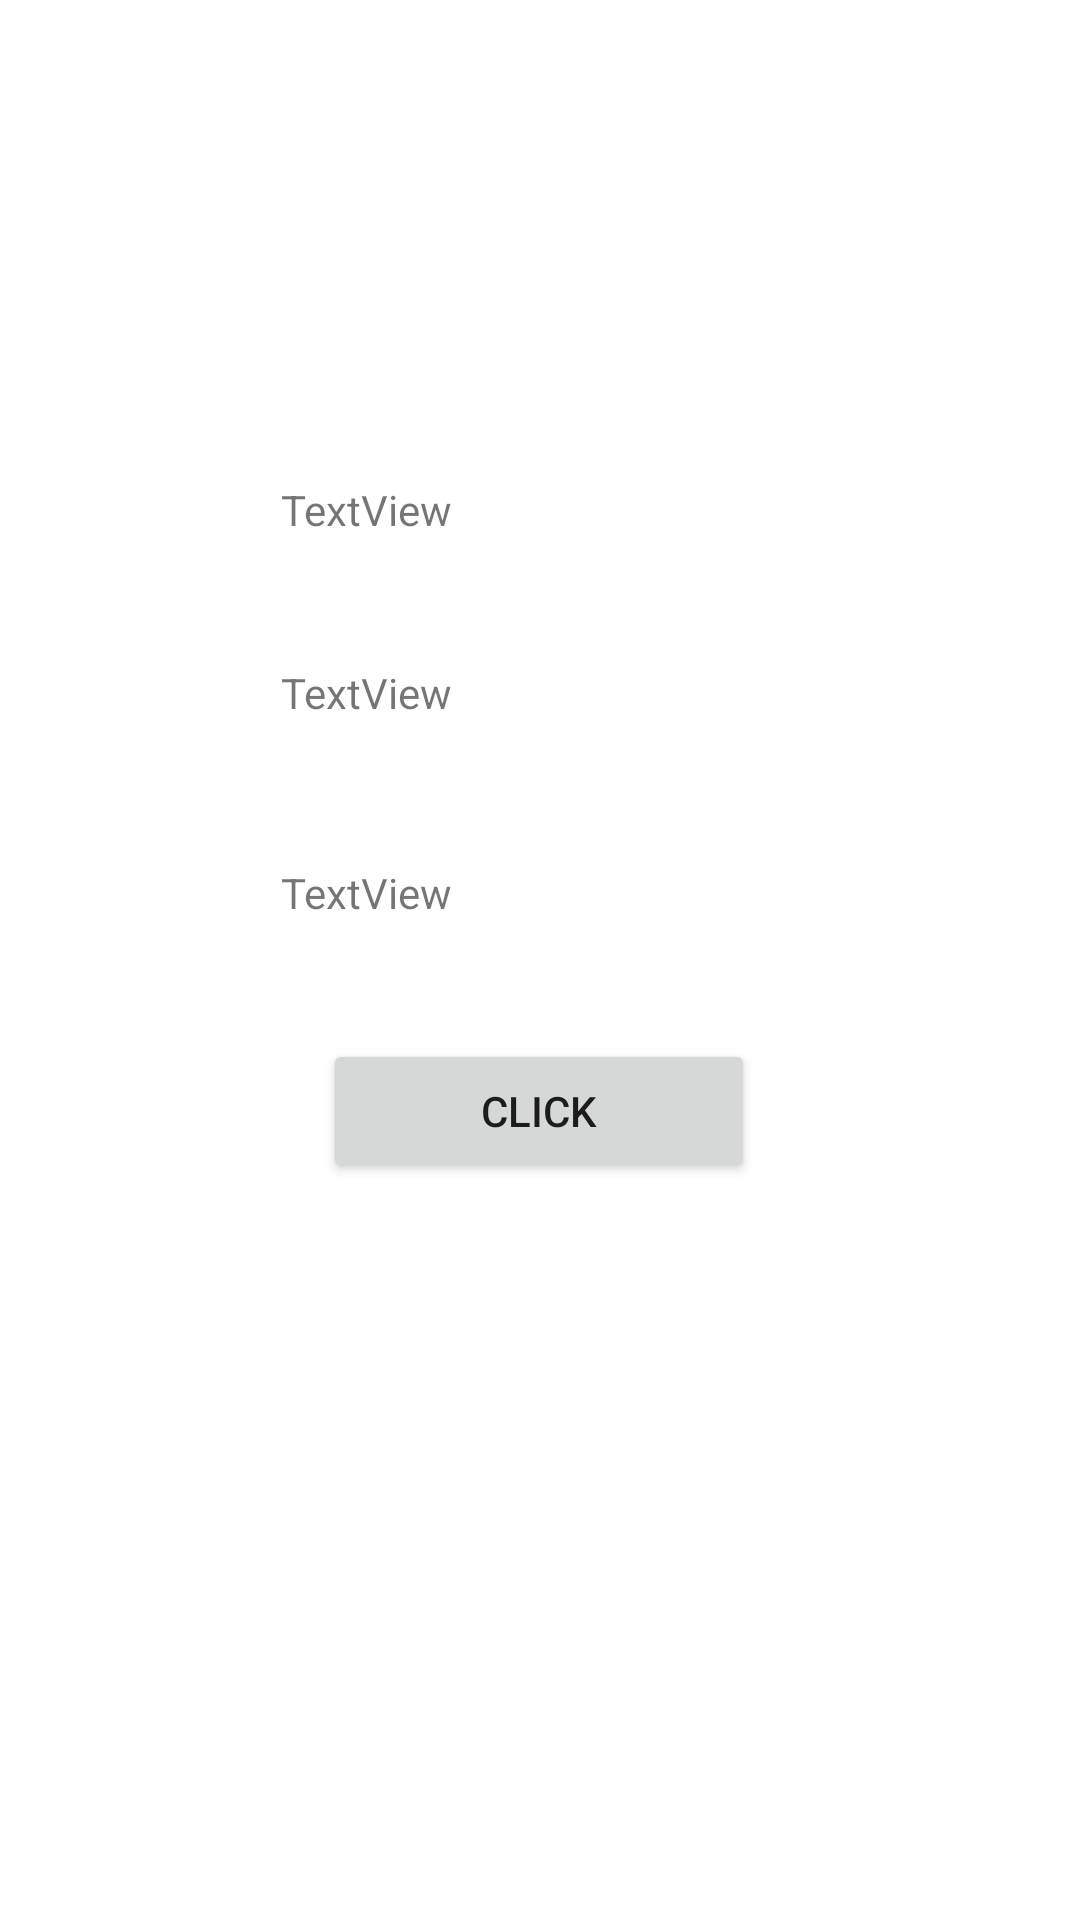

Layout XML and referenced resources for this Android screen:
<!-- AndroidManifest.xml: application theme Theme.InPeace -->
<!-- res/layout/activity_trial2.xml -->
<?xml version="1.0" encoding="utf-8"?>
<androidx.constraintlayout.widget.ConstraintLayout xmlns:android="http://schemas.android.com/apk/res/android"
    xmlns:app="http://schemas.android.com/apk/res-auto"
    xmlns:tools="http://schemas.android.com/tools"
    android:layout_width="match_parent"
    android:layout_height="match_parent"
    tools:context=".games.trial2">

    <TextView
        android:id="@+id/tryname"
        android:layout_width="173dp"
        android:layout_height="39dp"
        android:text="TextView"
        app:layout_constraintBottom_toBottomOf="parent"
        app:layout_constraintEnd_toEndOf="parent"
        app:layout_constraintStart_toStartOf="parent"
        app:layout_constraintTop_toTopOf="parent"
        app:layout_constraintVertical_bias="0.368" />

    <TextView
        android:id="@+id/tryage"
        android:layout_width="173dp"
        android:layout_height="39dp"
        android:text="TextView"
        app:layout_constraintBottom_toBottomOf="parent"
        app:layout_constraintEnd_toEndOf="parent"
        app:layout_constraintStart_toStartOf="parent"
        app:layout_constraintTop_toTopOf="parent"
        app:layout_constraintVertical_bias="0.479" />

    <TextView
        android:id="@+id/tryphone"
        android:layout_width="173dp"
        android:layout_height="39dp"
        android:text="TextView"
        app:layout_constraintBottom_toBottomOf="parent"
        app:layout_constraintEnd_toEndOf="parent"
        app:layout_constraintStart_toStartOf="parent"
        app:layout_constraintTop_toTopOf="parent"
        app:layout_constraintVertical_bias="0.267" />

    <Button
        android:layout_width="144dp"
        android:layout_height="48dp"
        android:id="@+id/btnn"
        app:layout_constraintBottom_toBottomOf="parent"
        app:layout_constraintEnd_toEndOf="parent"
        app:layout_constraintHorizontal_bias="0.498"
        app:layout_constraintStart_toStartOf="parent"
        android:text="click"
        app:layout_constraintTop_toTopOf="parent"
        app:layout_constraintVertical_bias="0.585" />
</androidx.constraintlayout.widget.ConstraintLayout>
<!-- resources referenced by this layout -->
<resources>
  <style name="Theme.InPeace" parent="Theme.MaterialComponents.DayNight.NoActionBar">
          
          <item name="colorPrimary">@color/purple_500</item>
          <item name="colorPrimaryVariant">@color/purple_700</item>
          <item name="colorOnPrimary">@color/white</item>
          
          <item name="colorSecondary">@color/teal_200</item>
          <item name="colorSecondaryVariant">@color/teal_700</item>
          <item name="colorOnSecondary">@color/black</item>
          
          <item name="android:statusBarColor" tools:targetApi="l">#BCBCBC</item>
          
      </style>
  <color name="purple_500">#3A00BD</color>
  <color name="purple_700">#3A00BD</color>
  <color name="white">#FFFFFFFF</color>
  <color name="teal_200">#FF03DAC5</color>
  <color name="teal_700">#FF018786</color>
  <color name="black">#FF000000</color>
</resources>
